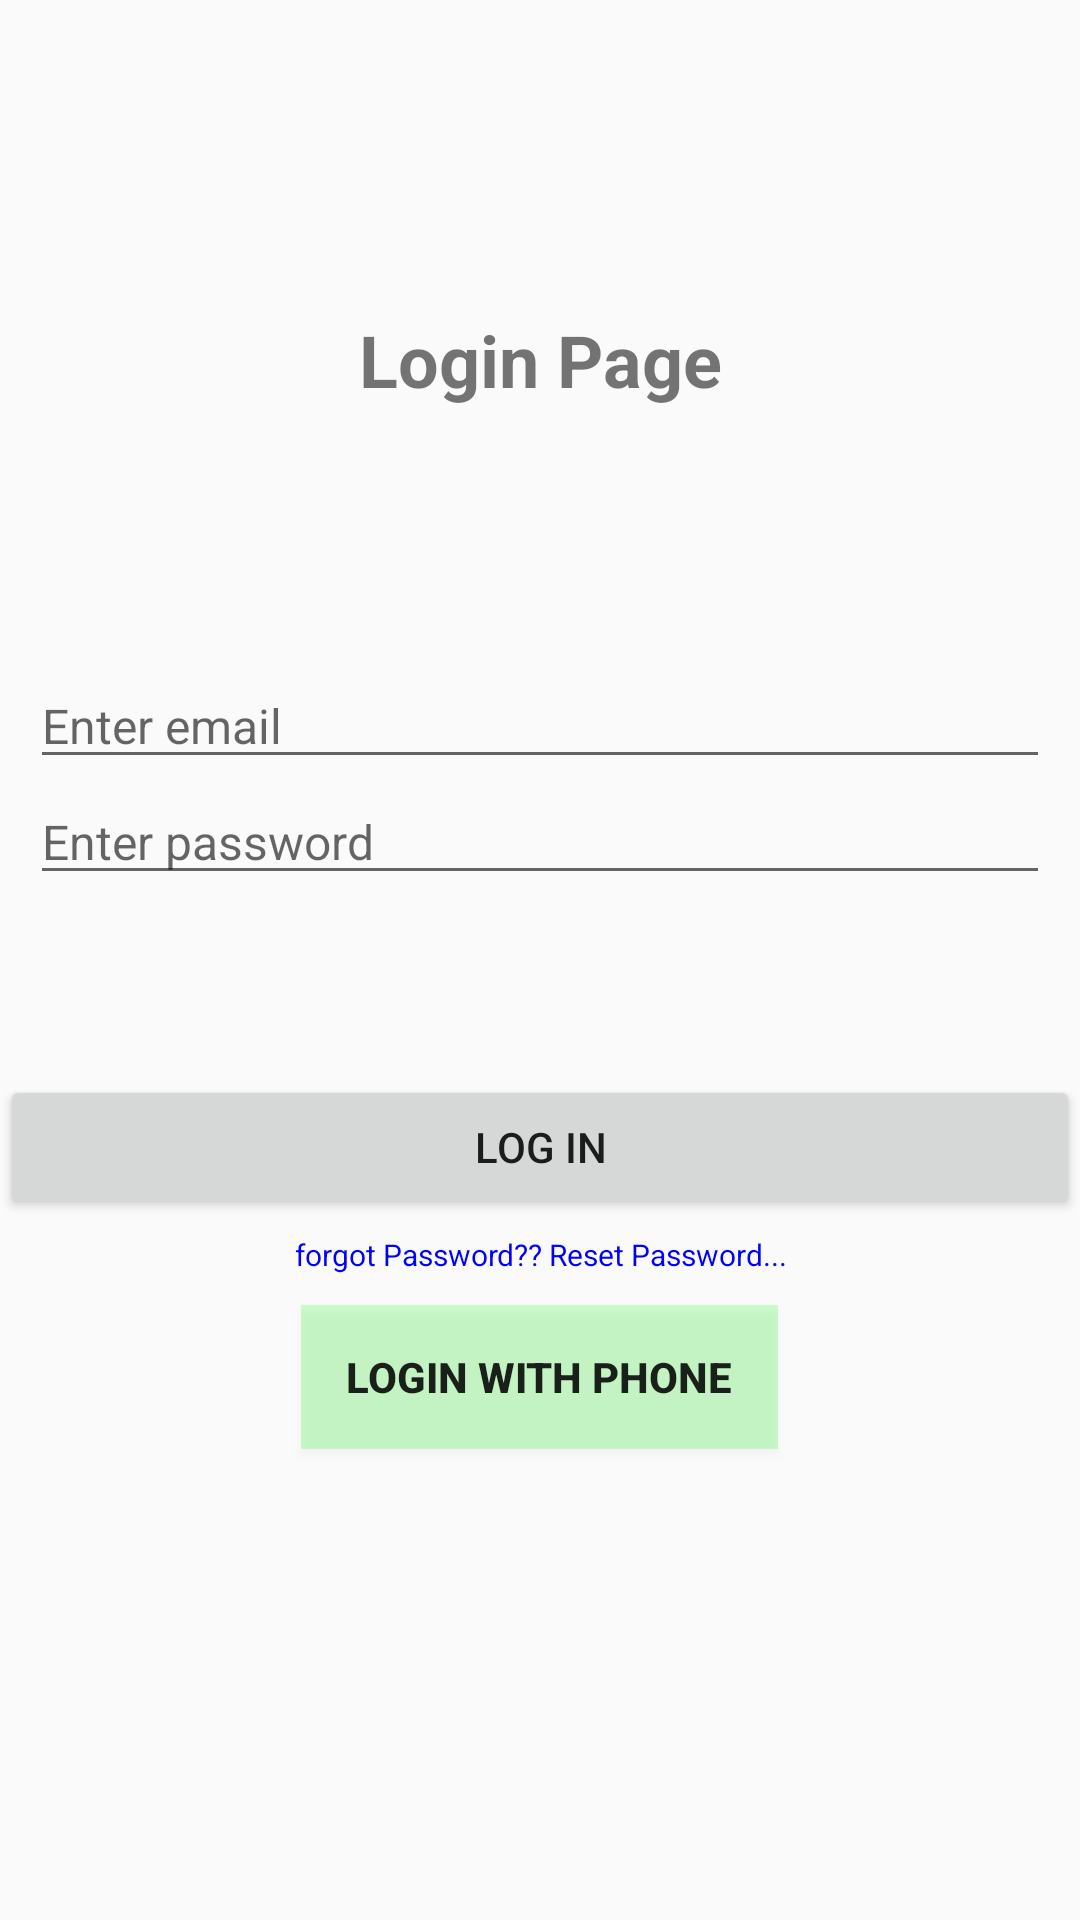

This screen was rendered from an Android layout file. Write that file and the resources it references.
<!-- AndroidManifest.xml: activity theme Theme.AppCompat.Light.NoActionBar -->
<!-- res/layout/activity_login.xml -->
<?xml version="1.0" encoding="utf-8"?>
<androidx.constraintlayout.widget.ConstraintLayout xmlns:android="http://schemas.android.com/apk/res/android"
    xmlns:app="http://schemas.android.com/apk/res-auto"
    android:layout_width="match_parent"
    android:layout_height="match_parent"
    android:orientation="vertical">

    <LinearLayout
        android:layout_width="match_parent"
        android:layout_height="match_parent"
        android:orientation="vertical"
        android:gravity="center"
        app:layout_constraintBottom_toBottomOf="parent"
        app:layout_constraintEnd_toEndOf="parent"
        app:layout_constraintStart_toStartOf="parent"
        app:layout_constraintTop_toTopOf="parent">

        <TextView
            android:id="@+id/textView3"
            android:paddingLeft="10sp"
            android:paddingRight="10sp"
            android:paddingBottom="25sp"
            android:paddingTop="10sp"
            android:layout_width="match_parent"
            android:layout_height="wrap_content"
            android:text="Login Page"
            android:textStyle="bold"
            android:textAlignment="center"
            android:textSize="24dp"
            android:layout_marginBottom="60sp"/>

            <LinearLayout
                android:id="@+id/loginwithmail"
                android:layout_marginLeft="10sp"
                android:layout_marginRight="10sp"
                android:layout_width="match_parent"
                android:layout_height="wrap_content"
                android:orientation="vertical">

                <EditText
                    android:id="@+id/lemail"
                    android:layout_width="match_parent"
                    android:layout_height="wrap_content"
                    android:ems="10"
                    android:hint="Enter email"
                    android:inputType="textEmailAddress"
                    android:textSize="16sp" />

                <EditText
                    android:id="@+id/lpassword"
                    android:layout_width="match_parent"
                    android:layout_height="wrap_content"
                    android:ems="10"
                    android:hint="Enter password"
                    android:inputType="textPassword"
                    android:textSize="16sp" />
            </LinearLayout>
        <Button
            android:id="@+id/blogin"
            android:layout_width="match_parent"
            android:layout_height="wrap_content"
            android:text="Log in"
            android:layout_marginTop="60sp"/>

        <TextView
            android:id="@+id/forgotp"
            android:layout_width="match_parent"
            android:layout_height="wrap_content"
            android:gravity="center"
            android:layout_marginTop="5sp"
            android:text="forgot Password?? Reset Password..."
            android:textSize="10sp"
            android:textColor="#0000FF"/>

        <Button
            android:layout_width="wrap_content"
            android:layout_height="wrap_content"
            android:id="@+id/loginp"
            android:text="Login with phone"
            android:paddingLeft="15sp"
            android:paddingRight="15sp"
            android:layout_marginTop="10sp"
            android:textStyle="bold"
            android:background="#3000FF00"/>

        <ProgressBar
            android:id="@+id/progressBar2"
            style="?android:attr/progressBarStyle"
            android:layout_marginTop="15sp"
            android:layout_width="match_parent"
            android:layout_height="wrap_content"
            android:visibility="invisible"/>
    </LinearLayout>
</androidx.constraintlayout.widget.ConstraintLayout>
<!-- resources referenced by this layout -->
<resources>

</resources>
